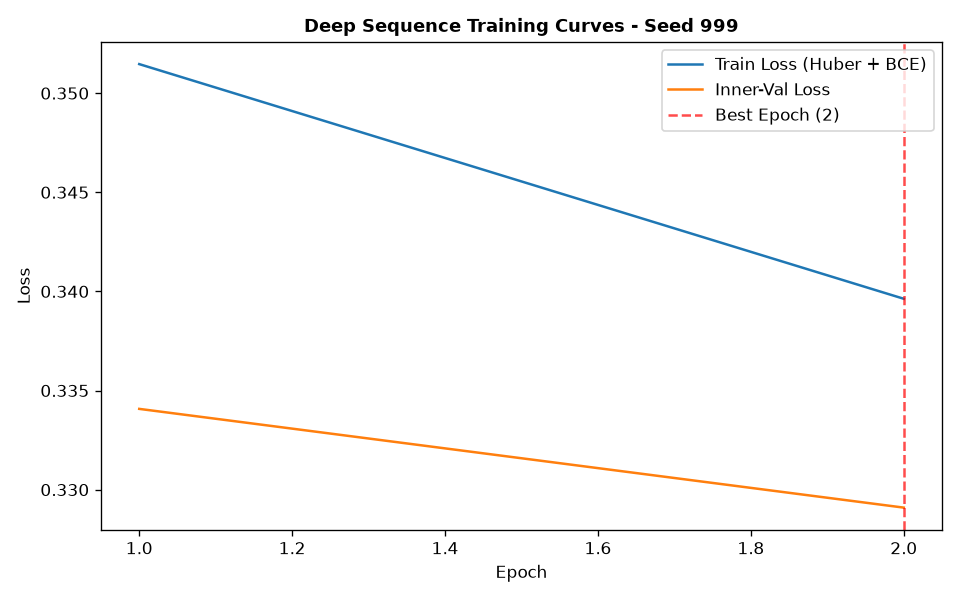

Values plotted in this chart, from the file beside it:
epoch, train_loss, train_ret_loss, train_dir_loss, val_loss, val_ret_loss, val_dir_loss, lr
1, 0.3515, 0.003014, 0.6969, 0.3341, 0.0008259, 0.6665, 0.001
2, 0.3396, 0.001253, 0.6768, 0.3291, 0.0003241, 0.6575, 0.001
